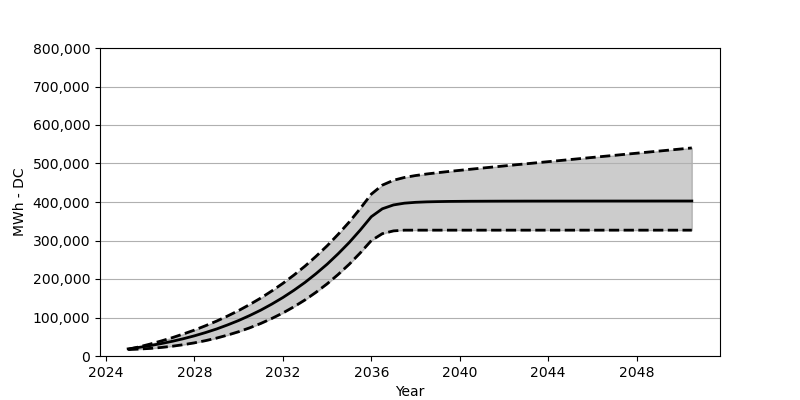

Values plotted in this chart, from the file beside it:
Date, Low, Base, High
2025-01, 16690, 18566, 17164
2025-07, 17999, 22473, 23793
2026-01, 19731, 27071, 31102
2026-07, 22205, 32266, 39081
2027-01, 25401, 38215, 47709
2027-07, 29370, 44864, 57152
2028-01, 34194, 52410, 67368
2028-07, 39874, 60842, 78604
2029-01, 46534, 70203, 90676
2029-07, 54307, 80707, 103871
2030-01, 63141, 92274, 118180
2030-07, 73161, 105057, 133694
2031-01, 84583, 119190, 150560
2031-07, 97428, 134756, 168889
2032-01, 111799, 151889, 188723
2032-07, 127860, 170662, 210227
2033-01, 145725, 191238, 233586
2033-07, 165528, 213804, 258853
2034-01, 187465, 238462, 286254
2034-07, 211680, 265420, 315912
2035-01, 238380, 294841, 348055
2035-07, 267677, 326901, 382837
2036-01, 299913, 361838, 420505
2036-07, 317757, 382393, 443834
2037-01, 324974, 392341, 456462
2037-07, 326839, 396949, 463761
2038-01, 326860, 399166, 468740
2038-07, 326860, 400362, 472688
2039-01, 326860, 401021, 476121
2039-07, 326860, 401496, 479255
2040-01, 326860, 401722, 482244
2040-07, 326860, 401929, 485192
2041-01, 326860, 402032, 488048
2041-07, 326860, 402145, 490862
2042-01, 326860, 402227, 493666
2042-07, 326860, 402258, 496460
2043-01, 326860, 402341, 499223
2043-07, 326860, 402361, 501975
2044-01, 326860, 402392, 504769
2044-07, 326860, 402423, 507521
2045-01, 326860, 402434, 510284
2045-07, 326860, 402465, 513026
2046-01, 326860, 402475, 515779
2046-07, 326860, 402485, 518510
2047-01, 326860, 402506, 521201
2047-07, 326860, 402506, 523974
2048-01, 326860, 402506, 526747
2048-07, 326860, 402516, 529500
2049-01, 326860, 402547, 532231
2049-07, 326860, 402557, 534963
2050-01, 326860, 402557, 537716
2050-07, 326860, 402557, 540437
